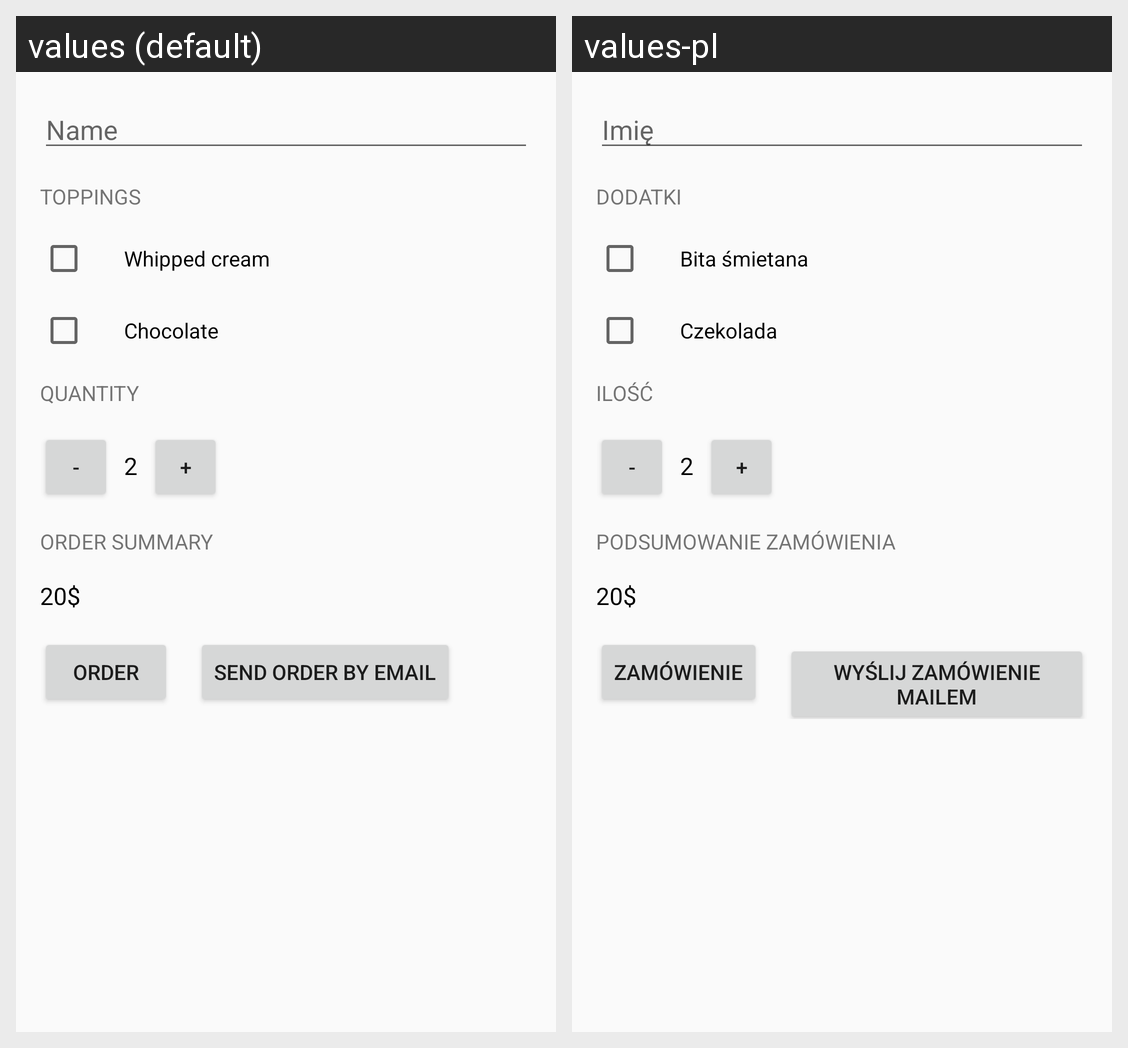

Strings drawn on this Android screen and how each of the app's shown locales translates them:
Android screen res/layout/activity_main.xml rendered under 2 locales, left to right: values (default), values-pl. Device: Nexus 5 (rendered at 1080×1920; each locale shown at half size, 540×960, under a caption strip naming it); theme a.
Strings drawn on this screen, with the default value and each locale's value (text and hints the layout hard-codes, and strings that could not be matched under every locale, appear in the picture but are not listed):

text_box
  values: Name
  values-pl: Imię

toppings
  values: Toppings
  values-pl: Dodatki

cream
  values: Whipped cream
  values-pl: Bita śmietana

choco
  values: Chocolate
  values-pl: Czekolada

quantity_text
  values: Quantity
  values-pl: Ilość

decrement
  values: -
  values-pl: -

how_much
  values: 2
  values-pl: 2

increment
  values: +
  values-pl: +

summary_text
  values: order summary
  values-pl: Podsumowanie zamówienia

price
  values: 20$
  values-pl: 20$

button
  values: ORDER
  values-pl: Zamówienie

mail_button
  values: Send order by email
  values-pl: Wyślij zamówienie mailem
